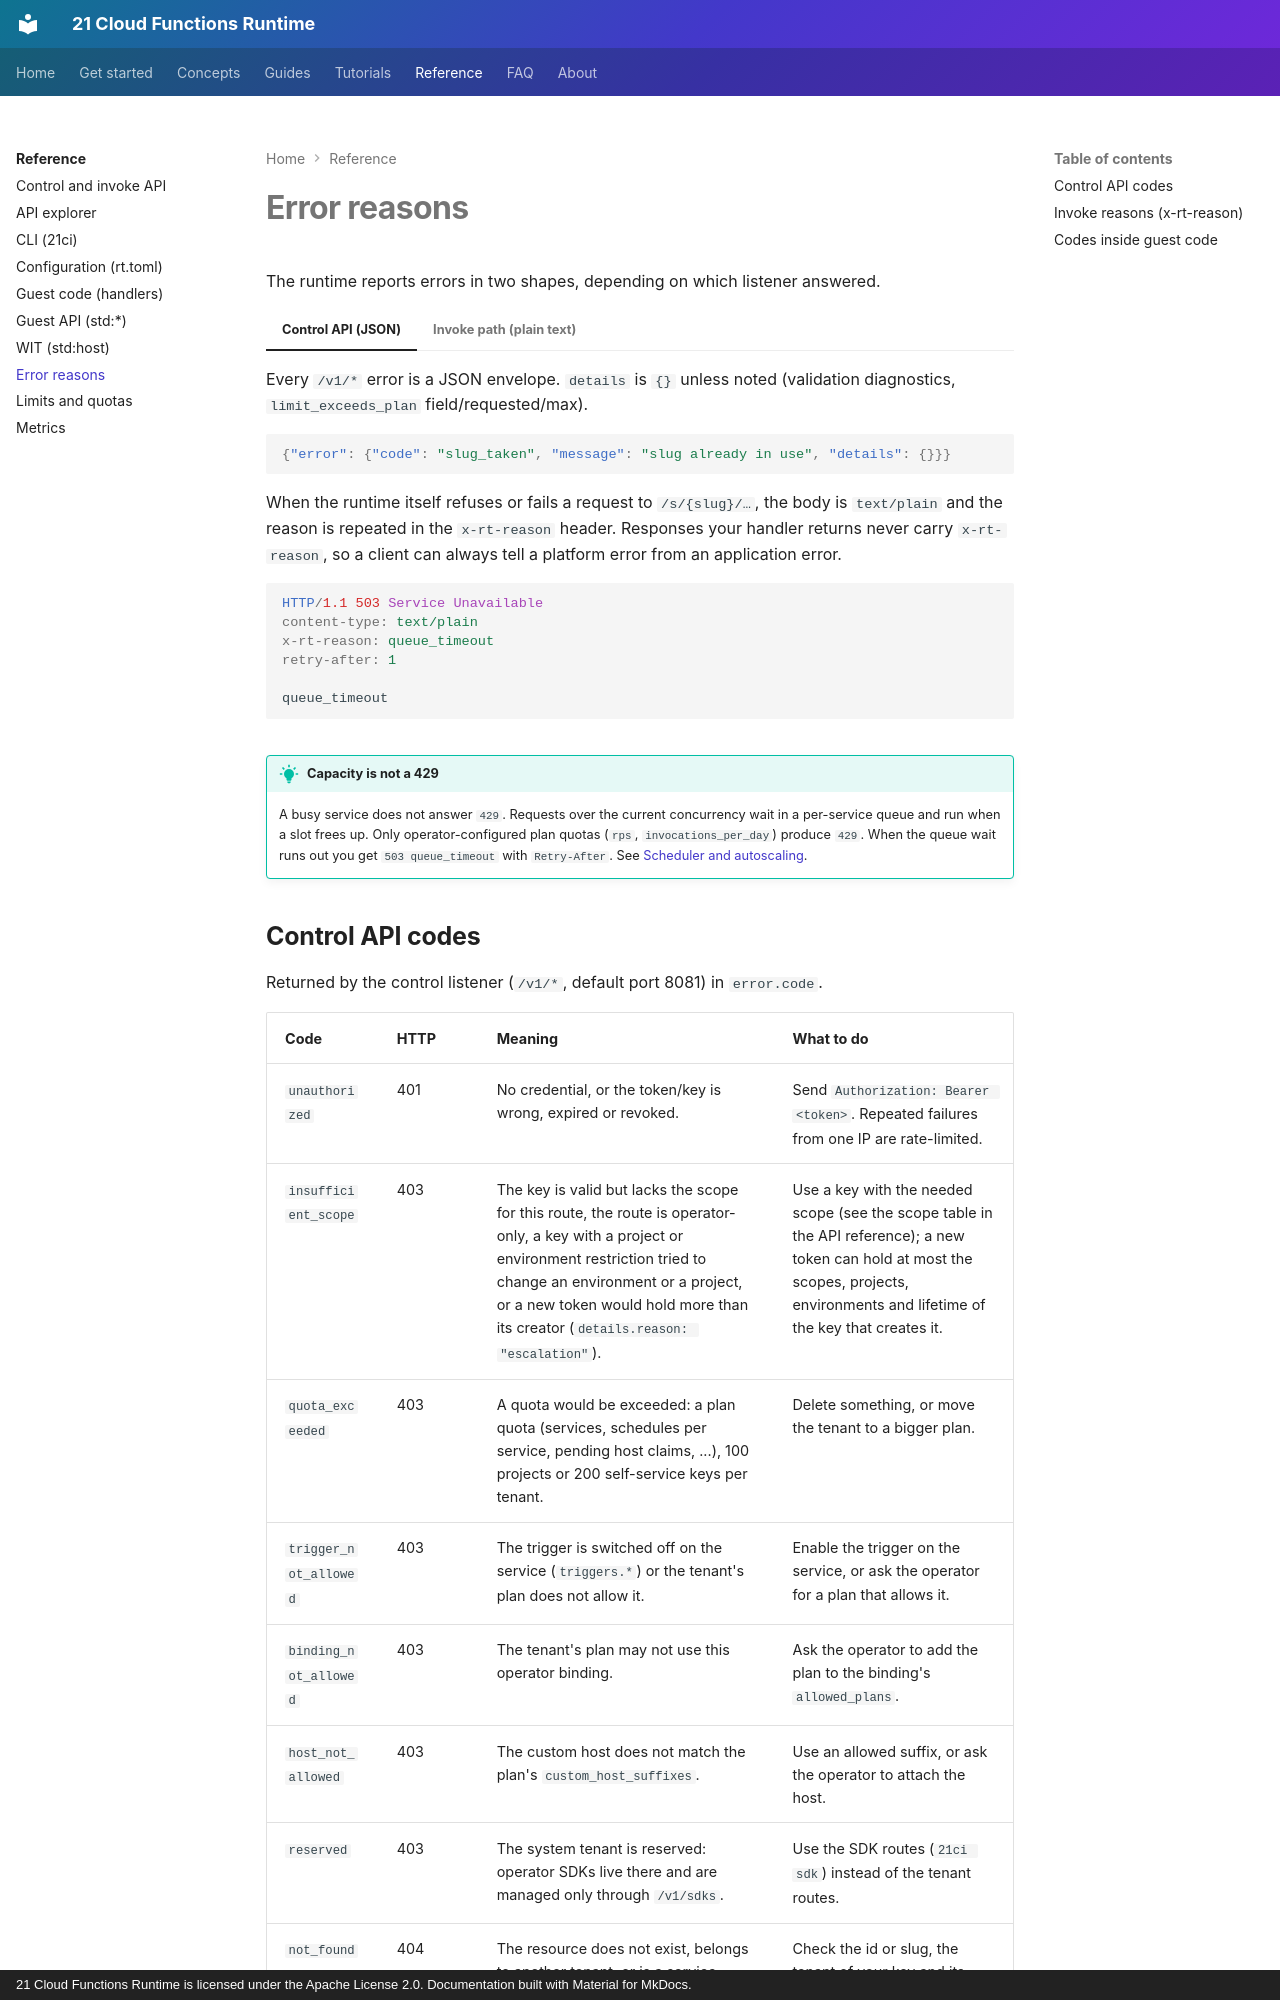

repository: 21-ci/runtime · page: reference/errors/index.html · generator: mkdocs · copyright: 21 Cloud Functions Runtime is licensed under the Apache License 2.0. Documentation built with Material for MkDocs.

---
title: Error reasons
description: Every control API error code and every x-rt-reason of the invoke path, with what to do about it.
---


# Error reasons

The runtime reports errors in two shapes, depending on which listener answered.

=== "Control API (JSON)"

    Every `/v1/*` error is a JSON envelope. `details` is `{}` unless noted (validation diagnostics,
    `limit_exceeds_plan` field/requested/max).

    ```json
    {"error": {"code": "slug_taken", "message": "slug already in use", "details": {}}}
    ```

=== "Invoke path (plain text)"

    When the runtime itself refuses or fails a request to `/s/{slug}/…`, the body is `text/plain` and the
    reason is repeated in the `x-rt-reason` header. Responses your handler returns never carry
    `x-rt-reason`, so a client can always tell a platform error from an application error.

    ```http
    HTTP/1.1 503 Service Unavailable
    content-type: text/plain
    x-rt-reason: queue_timeout
    retry-after: 1

    queue_timeout
    ```

!!! tip "Capacity is not a 429"
    A busy service does not answer `429`. Requests over the current concurrency wait in a per-service queue
    and run when a slot frees up. Only operator-configured plan quotas (`rps`, `invocations_per_day`) produce
    `429`. When the queue wait runs out you get `503 queue_timeout` with `Retry-After`. See
    [Scheduler and autoscaling](../concepts/scheduler.md).
